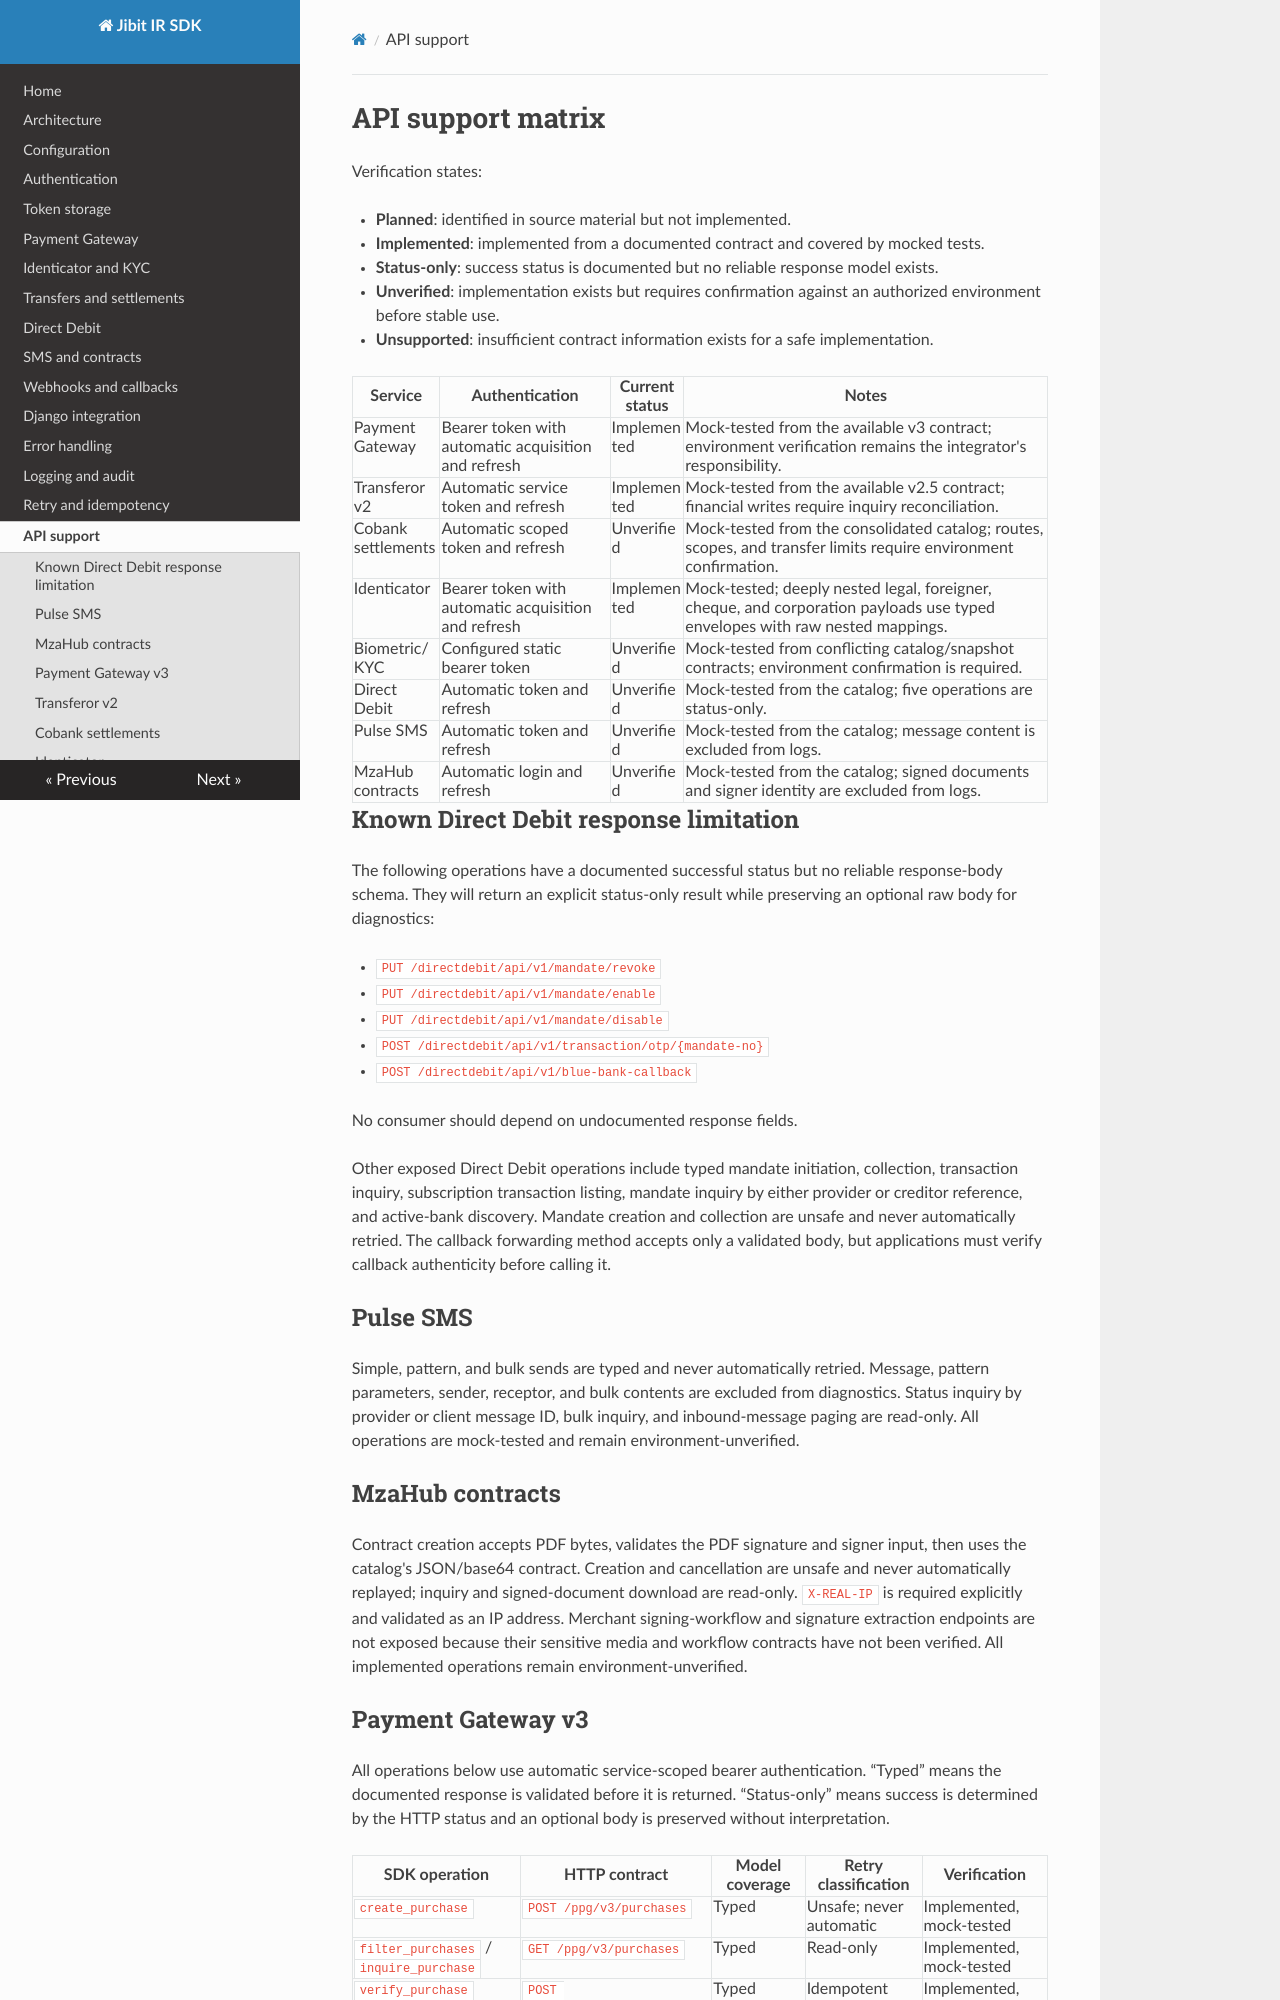

repository: shayanahrari/jibit-ir-sdk · page: api-support/index.html · generator: mkdocs

# API support matrix

Verification states:

- **Planned**: identified in source material but not implemented.
- **Implemented**: implemented from a documented contract and covered by mocked tests.
- **Status-only**: success status is documented but no reliable response model exists.
- **Unverified**: implementation exists but requires confirmation against an authorized
  environment before stable use.
- **Unsupported**: insufficient contract information exists for a safe implementation.

| Service | Authentication | Current status | Notes |
| --- | --- | --- | --- |
| Payment Gateway | Bearer token with automatic acquisition and refresh | Implemented | Mock-tested from the available v3 contract; environment verification remains the integrator's responsibility. |
| Transferor v2 | Automatic service token and refresh | Implemented | Mock-tested from the available v2.5 contract; financial writes require inquiry reconciliation. |
| Cobank settlements | Automatic scoped token and refresh | Unverified | Mock-tested from the consolidated catalog; routes, scopes, and transfer limits require environment confirmation. |
| Identicator | Bearer token with automatic acquisition and refresh | Implemented | Mock-tested; deeply nested legal, foreigner, cheque, and corporation payloads use typed envelopes with raw nested mappings. |
| Biometric/KYC | Configured static bearer token | Unverified | Mock-tested from conflicting catalog/snapshot contracts; environment confirmation is required. |
| Direct Debit | Automatic token and refresh | Unverified | Mock-tested from the catalog; five operations are status-only. |
| Pulse SMS | Automatic token and refresh | Unverified | Mock-tested from the catalog; message content is excluded from logs. |
| MzaHub contracts | Automatic login and refresh | Unverified | Mock-tested from the catalog; signed documents and signer identity are excluded from logs. |

## Known Direct Debit response limitation

The following operations have a documented successful status but no reliable response-body
schema. They will return an explicit status-only result while preserving an optional raw
body for diagnostics:

- `PUT /directdebit/api/v1/mandate/revoke`
- `PUT /directdebit/api/v1/mandate/enable`
- `PUT /directdebit/api/v1/mandate/disable`
- `POST /directdebit/api/v1/transaction/otp/{mandate-no}`
- `POST /directdebit/api/v1/blue-bank-callback`

No consumer should depend on undocumented response fields.

Other exposed Direct Debit operations include typed mandate initiation, collection,
transaction inquiry, subscription transaction listing, mandate inquiry by either provider
or creditor reference, and active-bank discovery. Mandate creation and collection are
unsafe and never automatically retried. The callback forwarding method accepts only a
validated body, but applications must verify callback authenticity before calling it.

## Pulse SMS

Simple, pattern, and bulk sends are typed and never automatically retried. Message, pattern
parameters, sender, receptor, and bulk contents are excluded from diagnostics. Status
inquiry by provider or client message ID, bulk inquiry, and inbound-message paging are
read-only. All operations are mock-tested and remain environment-unverified.

## MzaHub contracts

Contract creation accepts PDF bytes, validates the PDF signature and signer input, then
uses the catalog's JSON/base64 contract. Creation and cancellation are unsafe and never
automatically replayed; inquiry and signed-document download are read-only. `X-REAL-IP` is
required explicitly and validated as an IP address. Merchant signing-workflow and signature
extraction endpoints are not exposed because their sensitive media and workflow contracts
have not been verified. All implemented operations remain environment-unverified.
